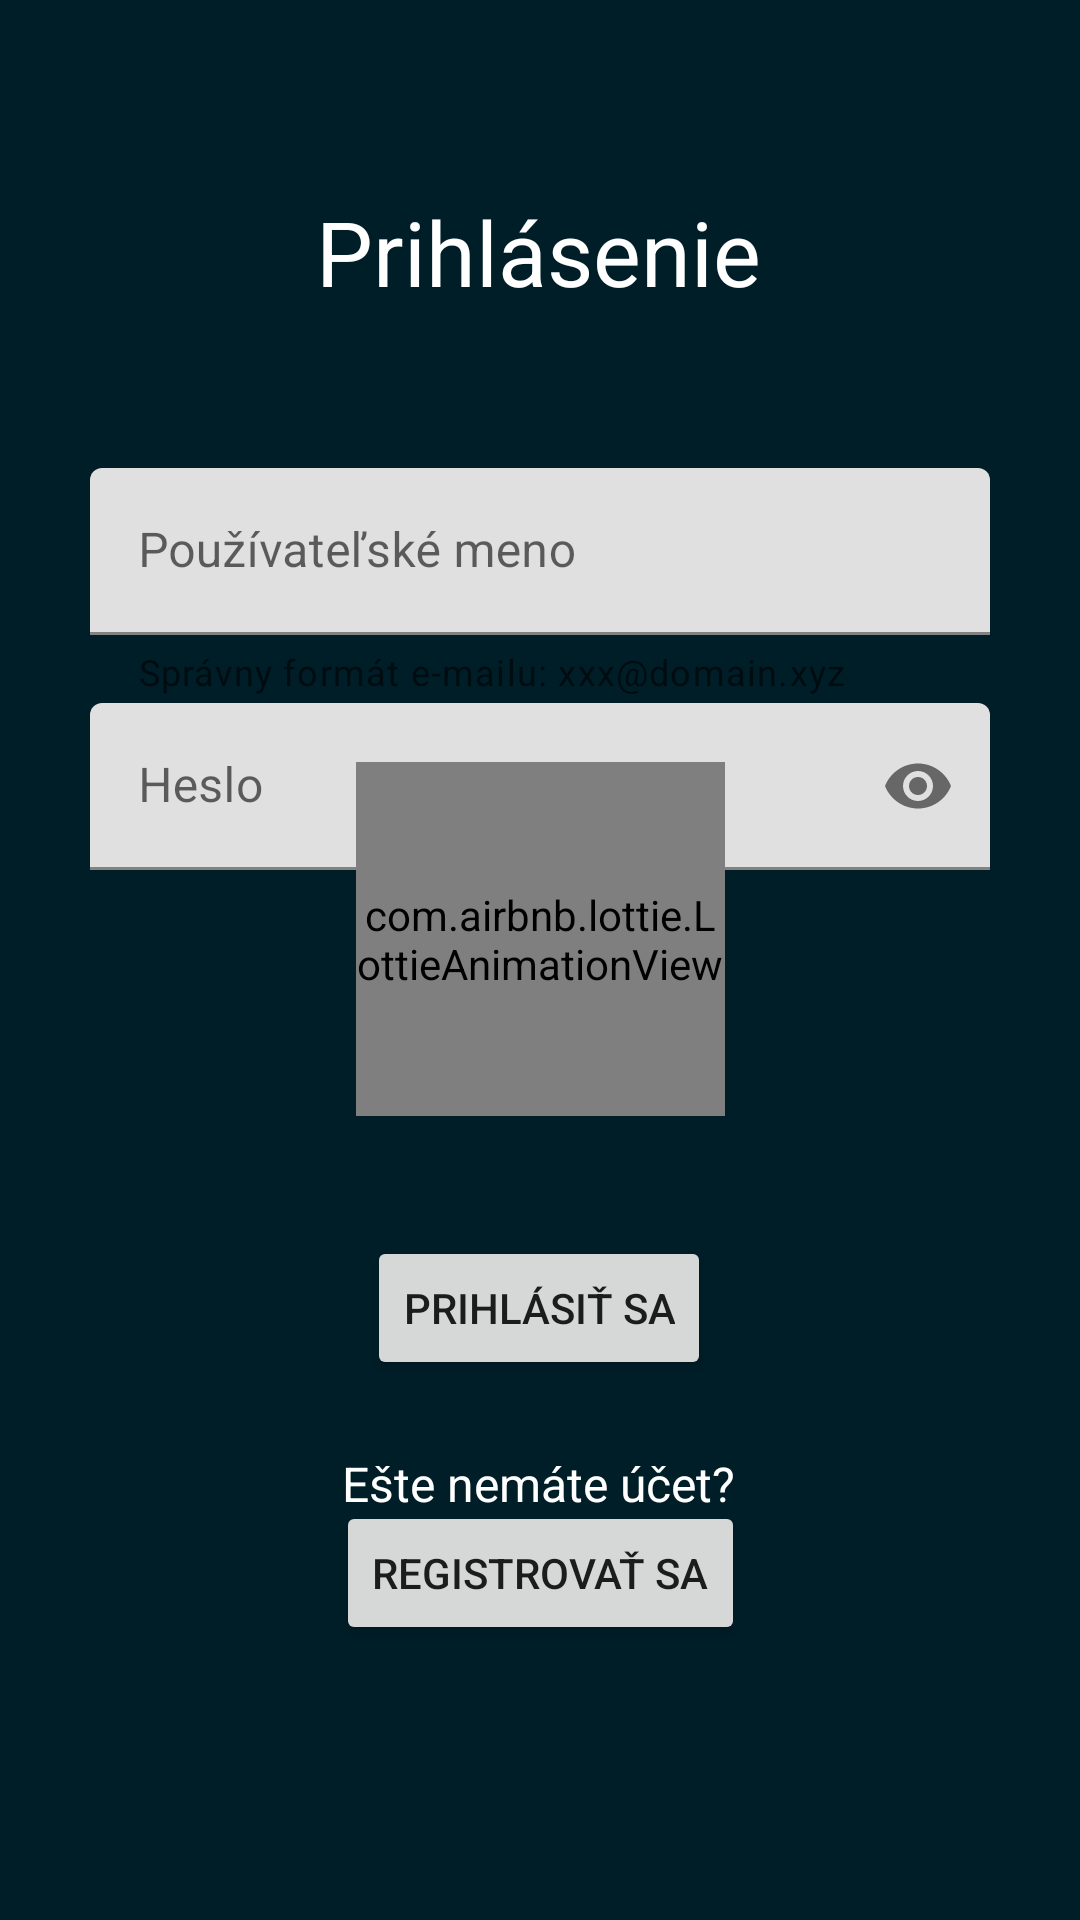

Write the Android layout XML for this screen, with the resource values it uses.
<!-- AndroidManifest.xml: application theme Theme.SemestralneZadanie -->
<!-- res/layout/fragment_login.xml -->
<?xml version="1.0" encoding="utf-8"?>
<layout xmlns:android="http://schemas.android.com/apk/res/android"
    xmlns:app="http://schemas.android.com/apk/res-auto"
    xmlns:tools="http://schemas.android.com/tools">
    <data>

        <import type="android.view.View"/>

        <variable
            name="loginregistermodel"
            type="com.example.semestralnezadanie.fragments.viewmodels.LoginRegisterViewModel" />

    </data>

    <androidx.constraintlayout.widget.ConstraintLayout
        android:layout_width="match_parent"
        android:layout_height="match_parent"
        android:background="@color/backgroundColor2">

        <TextView
            android:id="@+id/textView2"
            android:layout_width="wrap_content"
            android:layout_height="wrap_content"
            android:text="@string/loginTitle"
            android:textColor="@color/white"
            android:textSize="30sp"
            app:layout_constraintBottom_toTopOf="@+id/usernameField"
            app:layout_constraintEnd_toEndOf="parent"
            app:layout_constraintHorizontal_bias="0.497"
            app:layout_constraintStart_toStartOf="parent"
            app:layout_constraintTop_toTopOf="parent"
            app:layout_constraintVertical_bias="0.742" />

        <com.google.android.material.textfield.TextInputLayout
            android:id="@+id/usernameField"
            android:layout_width="match_parent"
            android:layout_height="wrap_content"
            android:hint="@string/nickName"
            android:padding="30dp"
            app:helperTextEnabled="true"
            app:helperText="Správny formát e-mailu: xxx@domain.xyz"
            app:layout_constraintBottom_toBottomOf="parent"
            app:layout_constraintEnd_toEndOf="parent"
            app:layout_constraintStart_toStartOf="parent"
            app:layout_constraintTop_toTopOf="parent"
            app:layout_constraintVertical_bias="0.25"
            app:startIconDrawable="@drawable/ic_baseline_email_24">

            <com.google.android.material.textfield.TextInputEditText
                android:layout_width="match_parent"
                android:layout_height="wrap_content" />

        </com.google.android.material.textfield.TextInputLayout>

        <com.google.android.material.textfield.TextInputLayout
            android:id="@+id/passwordField"
            android:layout_width="match_parent"
            android:layout_height="wrap_content"
            app:endIconMode="password_toggle"
            android:hint="@string/password"
            android:padding="30dp"
            app:layout_constraintBottom_toBottomOf="parent"
            app:layout_constraintEnd_toEndOf="parent"
            app:layout_constraintStart_toStartOf="parent"
            app:layout_constraintTop_toTopOf="parent"
            app:layout_constraintVertical_bias="0.39"
            app:startIconDrawable="@drawable/ic_baseline_lock_24">

            <com.google.android.material.textfield.TextInputEditText
                android:layout_width="match_parent"
                android:layout_height="wrap_content"
                android:inputType="textPassword"/>

        </com.google.android.material.textfield.TextInputLayout>

        <Button
            android:id="@+id/loginBtn"
            android:layout_width="wrap_content"
            android:layout_height="wrap_content"
            android:layout_marginTop="412dp"
            android:text="@string/loginToApp"
            app:layout_constraintEnd_toEndOf="parent"
            app:layout_constraintHorizontal_bias="0.498"
            app:layout_constraintStart_toStartOf="parent"
            app:layout_constraintTop_toTopOf="parent" />

        <TextView
            android:id="@+id/textView"
            android:layout_width="wrap_content"
            android:layout_height="wrap_content"
            android:text="@string/noAccount"
            android:textColor="@color/white"
            android:textSize="16sp"
            app:layout_constraintBottom_toBottomOf="parent"
            app:layout_constraintEnd_toEndOf="parent"
            app:layout_constraintHorizontal_bias="0.498"
            app:layout_constraintStart_toStartOf="parent"
            app:layout_constraintTop_toBottomOf="@+id/loginBtn"
            app:layout_constraintVertical_bias="0.15" />

        <Button
            android:id="@+id/registerBtn"
            android:layout_width="wrap_content"
            android:layout_height="wrap_content"
            android:text="@string/registerToApp"
            app:layout_constraintBottom_toBottomOf="parent"
            app:layout_constraintEnd_toEndOf="parent"
            app:layout_constraintStart_toStartOf="parent"
            app:layout_constraintTop_toBottomOf="@+id/loginBtn"
            app:layout_constraintVertical_bias="0.305" />

        <com.airbnb.lottie.LottieAnimationView
            android:id="@+id/progressBarLogin"
            style="?android:attr/progressBarStyle"
            android:layout_width="123dp"
            android:layout_height="118dp"
            android:layout_marginTop="254dp"
            android:indeterminate="true"
            android:visibility="@{loginregistermodel.loadData ? View.VISIBLE : View.INVISIBLE}"
            app:layout_constraintEnd_toEndOf="parent"
            app:layout_constraintStart_toStartOf="parent"
            app:layout_constraintTop_toTopOf="parent" />

        

    </androidx.constraintlayout.widget.ConstraintLayout>
</layout>
<!-- resources referenced by this layout -->
<resources>
  <color name="backgroundColor2">#001e28</color>
  <color name="white">#FFFFFFFF</color>
  <string name="loginTitle">Prihlásenie</string>
  <string name="loginToApp">Prihlásiť sa</string>
  <string name="nickName">Používateľské meno</string>
  <string name="noAccount">Ešte nemáte účet?</string>
  <string name="password">Heslo</string>
  <string name="registerToApp">Registrovať sa</string>
  <style name="Theme.SemestralneZadanie" parent="Theme.MaterialComponents.DayNight.DarkActionBar">
          
          <item name="colorPrimary">@color/purple_500</item>
          <item name="colorPrimaryVariant">@color/purple_700</item>
          <item name="colorOnPrimary">@color/white</item>
          
          <item name="colorSecondary">@color/teal_200</item>
          <item name="colorSecondaryVariant">@color/teal_700</item>
          <item name="colorOnSecondary">@color/black</item>
          
          <item name="android:statusBarColor" tools:targetApi="l">?attr/colorPrimaryVariant</item>
          
      </style>
  <color name="purple_500">#FF6200EE</color>
  <color name="purple_700">#FF3700B3</color>
  <color name="teal_200">#FF03DAC5</color>
  <color name="teal_700">#FF018786</color>
  <color name="black">#FF000000</color>
</resources>
